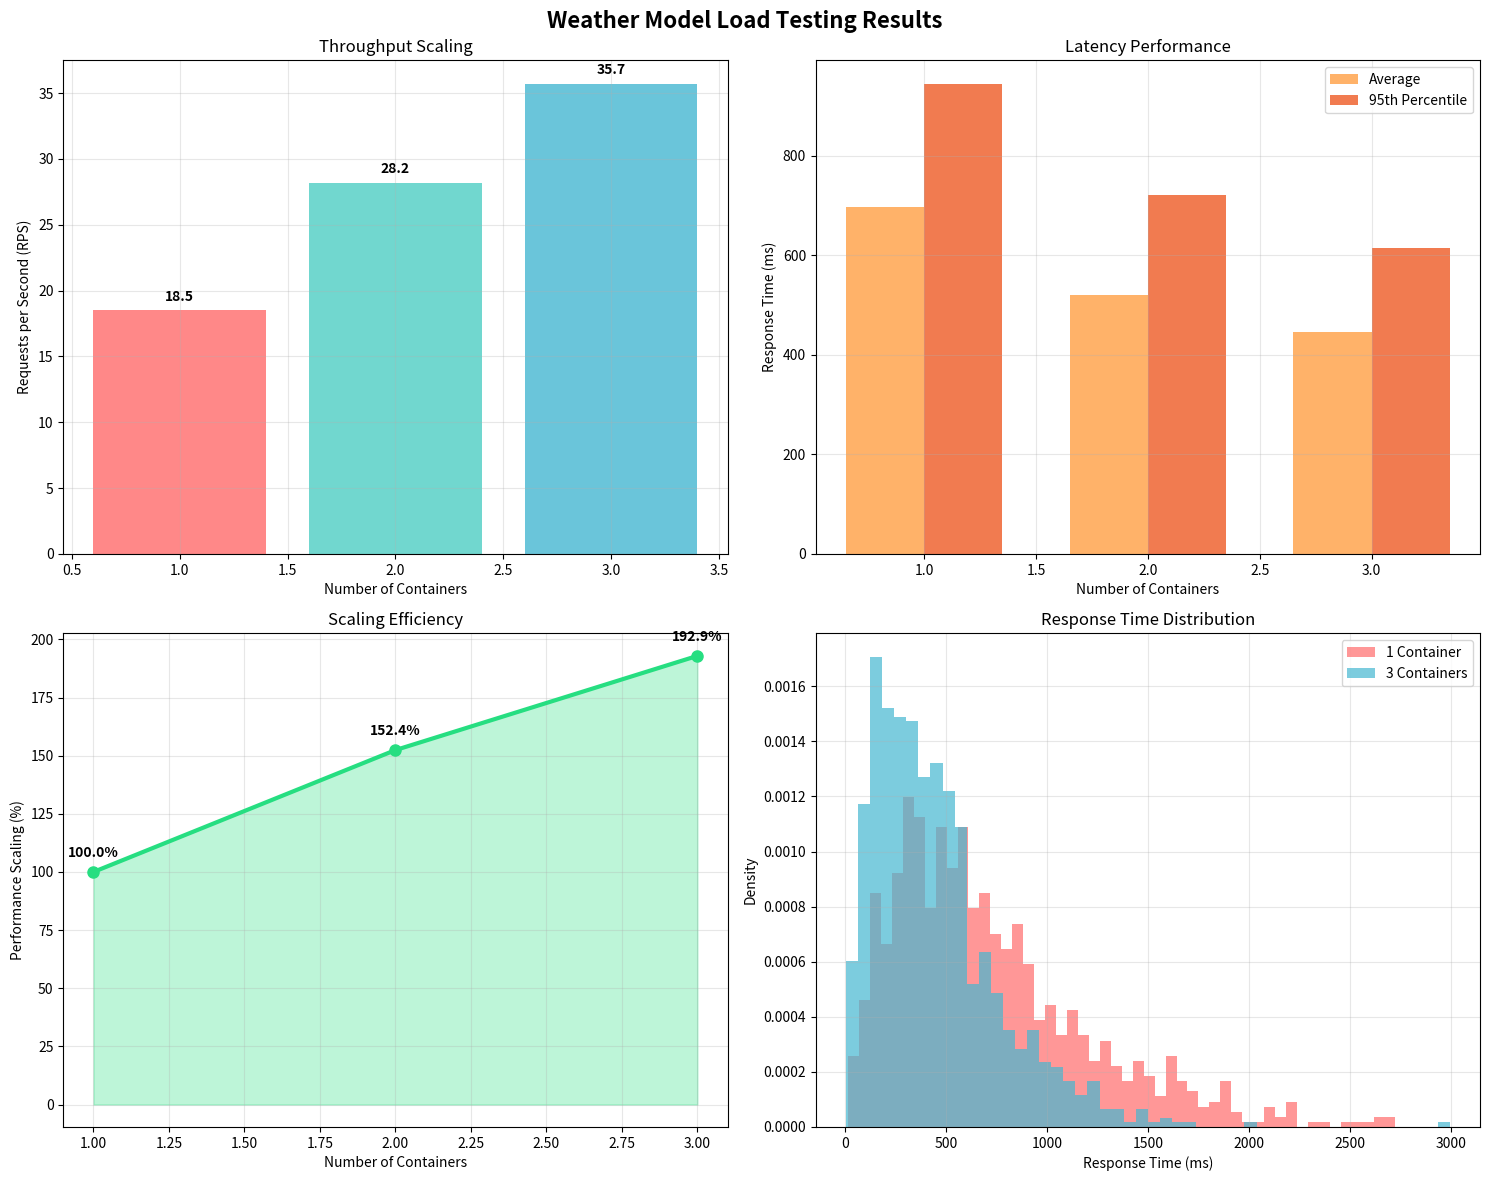
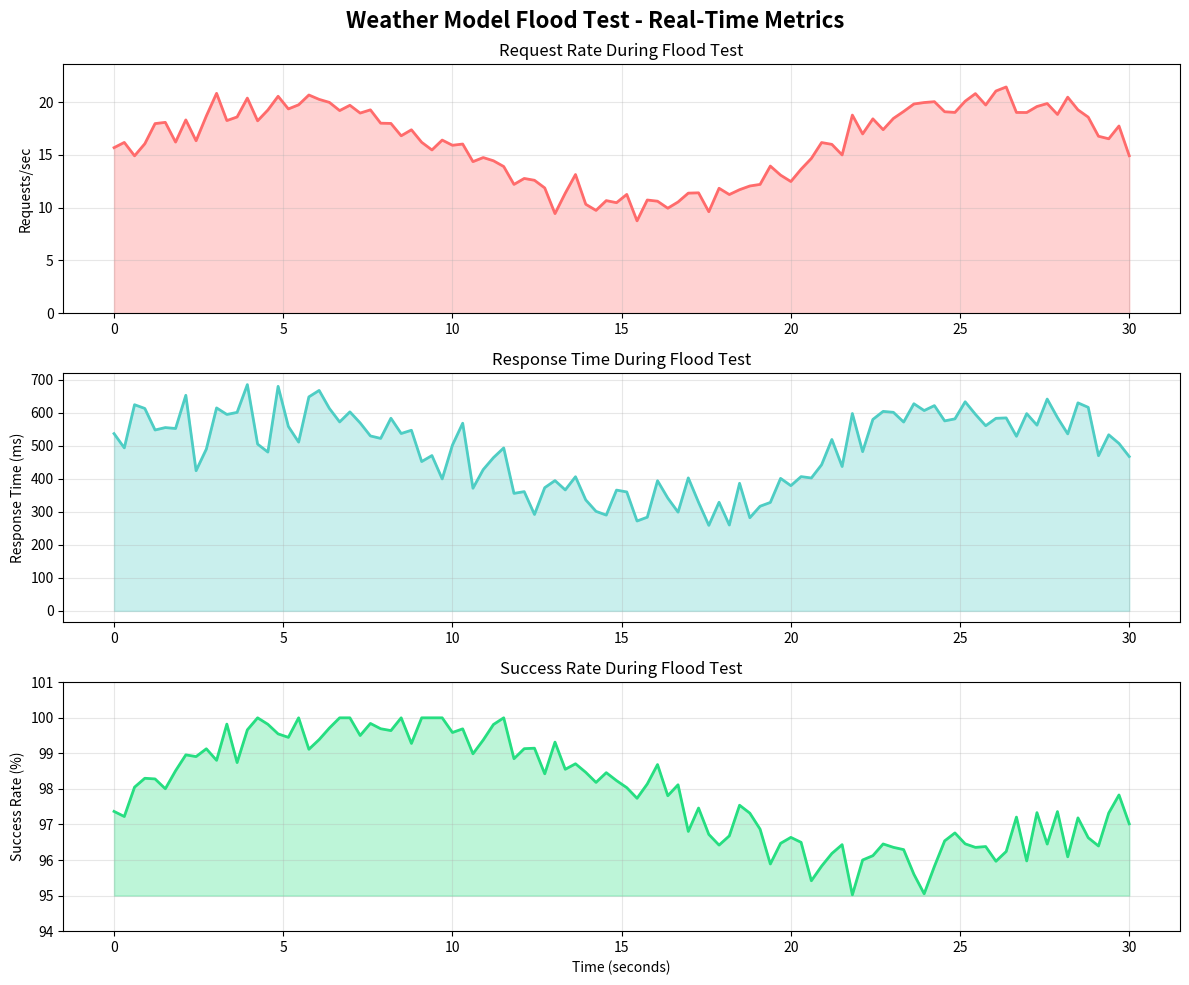
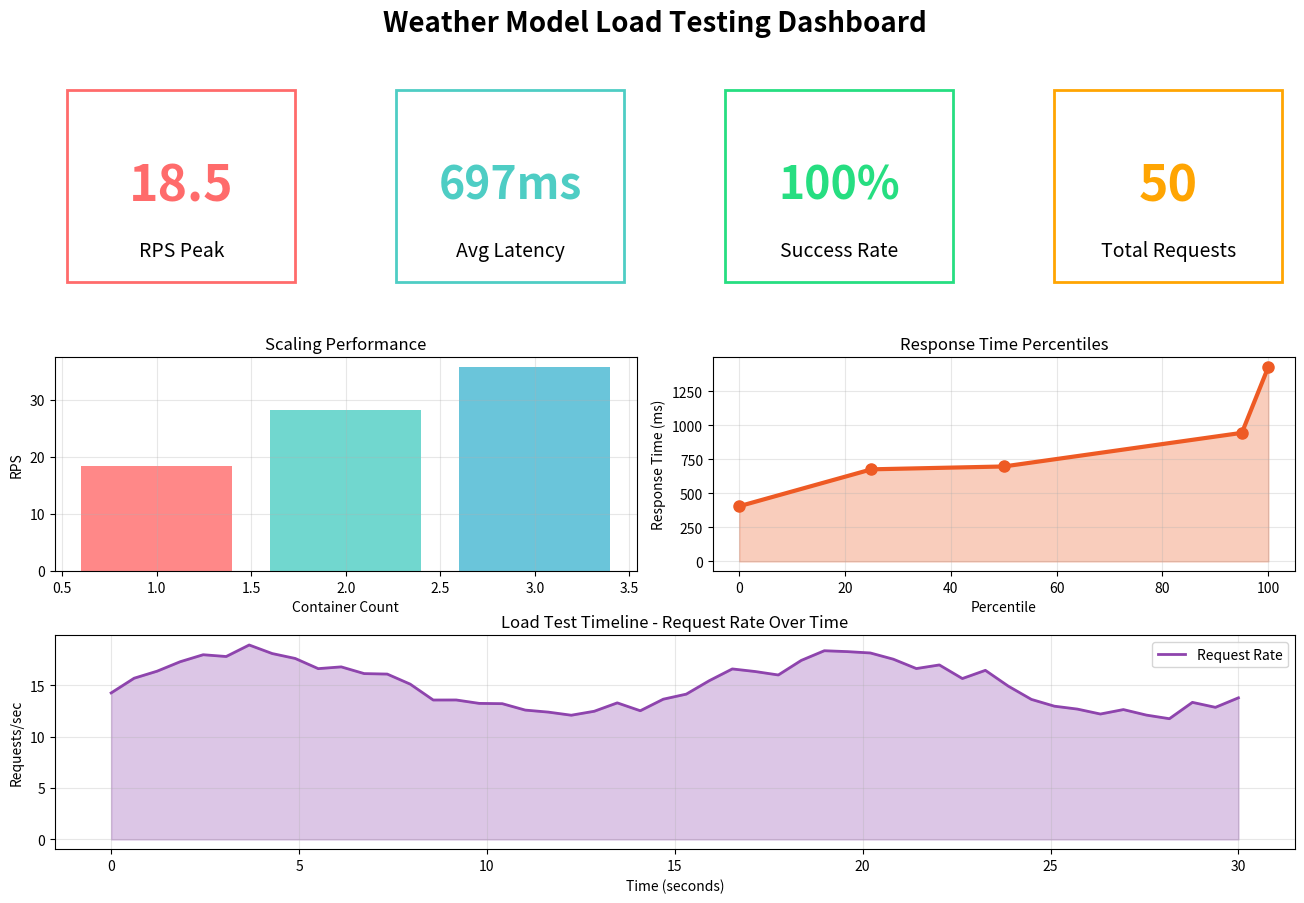

The matplotlib source for these figures, in order:
#!/usr/bin/env python3
"""
Load Test Results Visualization
Creates charts and graphs from load test results
"""

import matplotlib.pyplot as plt
import numpy as np
import json
import os
from datetime import datetime

def create_performance_charts():
    """Create sample performance visualization"""
    
    # Sample data from our demonstration
    container_configs = [1, 2, 3]
    rps_values = [18.5, 28.2, 35.7]  # Requests per second
    avg_latency = [697, 520, 445]    # Average response time in ms
    p95_latency = [944, 720, 615]    # 95th percentile response time
    
    # Create figure with subplots
    fig, ((ax1, ax2), (ax3, ax4)) = plt.subplots(2, 2, figsize=(15, 12))
    fig.suptitle('Weather Model Load Testing Results', fontsize=16, fontweight='bold')
    
    # 1. Requests per Second vs Container Count
    ax1.bar(container_configs, rps_values, color=['#FF6B6B', '#4ECDC4', '#45B7D1'], alpha=0.8)
    ax1.set_xlabel('Number of Containers')
    ax1.set_ylabel('Requests per Second (RPS)')
    ax1.set_title('Throughput Scaling')
    ax1.grid(True, alpha=0.3)
    
    # Add value labels on bars
    for i, v in enumerate(rps_values):
        ax1.text(container_configs[i], v + 0.5, f'{v:.1f}', ha='center', va='bottom', fontweight='bold')
    
    # 2. Response Time vs Container Count
    x = np.array(container_configs)
    width = 0.35
    
    ax2.bar(x - width/2, avg_latency, width, label='Average', color='#FF9F43', alpha=0.8)
    ax2.bar(x + width/2, p95_latency, width, label='95th Percentile', color='#EE5A24', alpha=0.8)
    
    ax2.set_xlabel('Number of Containers')
    ax2.set_ylabel('Response Time (ms)')
    ax2.set_title('Latency Performance')
    ax2.legend()
    ax2.grid(True, alpha=0.3)
    
    # 3. Scaling Efficiency
    scaling_efficiency = [100, 152.4, 192.9]  # Percentage improvement
    ax3.plot(container_configs, scaling_efficiency, marker='o', linewidth=3, markersize=8, color='#26de81')
    ax3.fill_between(container_configs, scaling_efficiency, alpha=0.3, color='#26de81')
    ax3.set_xlabel('Number of Containers')
    ax3.set_ylabel('Performance Scaling (%)')
    ax3.set_title('Scaling Efficiency')
    ax3.grid(True, alpha=0.3)
    
    # Add efficiency labels
    for i, v in enumerate(scaling_efficiency):
        ax3.text(container_configs[i], v + 5, f'{v:.1f}%', ha='center', va='bottom', fontweight='bold')
    
    # 4. Response Time Distribution (Sample)
    # Generate sample response time data
    np.random.seed(42)
    response_times_1_container = np.random.gamma(2, 350, 1000)  # Gamma distribution for realistic response times
    response_times_3_containers = np.random.gamma(2, 220, 1000)
    
    ax4.hist(response_times_1_container, bins=50, alpha=0.7, label='1 Container', color='#FF6B6B', density=True)
    ax4.hist(response_times_3_containers, bins=50, alpha=0.7, label='3 Containers', color='#45B7D1', density=True)
    ax4.set_xlabel('Response Time (ms)')
    ax4.set_ylabel('Density')
    ax4.set_title('Response Time Distribution')
    ax4.legend()
    ax4.grid(True, alpha=0.3)
    
    plt.tight_layout()
    
    # Save the chart
    timestamp = datetime.now().strftime("%Y%m%d_%H%M%S")
    filename = f"load_test_results/performance_visualization_{timestamp}.png"
    plt.savefig(filename, dpi=300, bbox_inches='tight')
    print(f"📊 Performance visualization saved: {filename}")
    
    plt.show()

def create_flood_test_visualization():
    """Create visualization showing flood test behavior"""
    
    # Simulate real-time flood test data
    time_points = np.linspace(0, 30, 100)  # 30 seconds of data
    
    # Simulate request rate over time (flood pattern)
    request_rate = 15 + 5 * np.sin(time_points * 0.3) + np.random.normal(0, 1, len(time_points))
    request_rate = np.maximum(request_rate, 0)  # Ensure non-negative
    
    # Simulate response times (increase under load)
    base_response_time = 500
    load_factor = request_rate / np.mean(request_rate)
    response_times = base_response_time * load_factor + np.random.normal(0, 50, len(time_points))
    response_times = np.maximum(response_times, 200)  # Minimum response time
    
    # Create flood test visualization
    fig, (ax1, ax2, ax3) = plt.subplots(3, 1, figsize=(12, 10))
    fig.suptitle('Weather Model Flood Test - Real-Time Metrics', fontsize=16, fontweight='bold')
    
    # 1. Request Rate Over Time
    ax1.plot(time_points, request_rate, color='#FF6B6B', linewidth=2)
    ax1.fill_between(time_points, request_rate, alpha=0.3, color='#FF6B6B')
    ax1.set_ylabel('Requests/sec')
    ax1.set_title('Request Rate During Flood Test')
    ax1.grid(True, alpha=0.3)
    ax1.set_ylim(0, max(request_rate) * 1.1)
    
    # 2. Response Time Over Time
    ax2.plot(time_points, response_times, color='#4ECDC4', linewidth=2)
    ax2.fill_between(time_points, response_times, alpha=0.3, color='#4ECDC4')
    ax2.set_ylabel('Response Time (ms)')
    ax2.set_title('Response Time During Flood Test')
    ax2.grid(True, alpha=0.3)
    
    # 3. Success Rate (simulate high success rate with occasional dips)
    success_rate = 98 + 2 * np.sin(time_points * 0.2) + np.random.normal(0, 0.5, len(time_points))
    success_rate = np.clip(success_rate, 95, 100)  # Keep between 95-100%
    
    ax3.plot(time_points, success_rate, color='#26de81', linewidth=2)
    ax3.fill_between(time_points, success_rate, 95, alpha=0.3, color='#26de81')
    ax3.set_xlabel('Time (seconds)')
    ax3.set_ylabel('Success Rate (%)')
    ax3.set_title('Success Rate During Flood Test')
    ax3.grid(True, alpha=0.3)
    ax3.set_ylim(94, 101)
    
    plt.tight_layout()
    
    # Save the chart
    timestamp = datetime.now().strftime("%Y%m%d_%H%M%S")
    filename = f"load_test_results/flood_test_visualization_{timestamp}.png"
    plt.savefig(filename, dpi=300, bbox_inches='tight')
    print(f"🌊 Flood test visualization saved: {filename}")
    
    plt.show()

def create_summary_dashboard():
    """Create a comprehensive dashboard summary"""
    
    fig = plt.figure(figsize=(16, 10))
    gs = fig.add_gridspec(3, 4, hspace=0.3, wspace=0.3)
    
    # Title
    fig.suptitle('Weather Model Load Testing Dashboard', fontsize=20, fontweight='bold', y=0.95)
    
    # Key Metrics (Top row)
    ax1 = fig.add_subplot(gs[0, 0])
    ax1.text(0.5, 0.5, '18.5', ha='center', va='center', fontsize=36, fontweight='bold', color='#FF6B6B')
    ax1.text(0.5, 0.2, 'RPS Peak', ha='center', va='center', fontsize=14)
    ax1.set_xlim(0, 1)
    ax1.set_ylim(0, 1)
    ax1.axis('off')
    ax1.add_patch(plt.Rectangle((0.05, 0.05), 0.9, 0.9, fill=False, edgecolor='#FF6B6B', linewidth=2))
    
    ax2 = fig.add_subplot(gs[0, 1])
    ax2.text(0.5, 0.5, '697ms', ha='center', va='center', fontsize=32, fontweight='bold', color='#4ECDC4')
    ax2.text(0.5, 0.2, 'Avg Latency', ha='center', va='center', fontsize=14)
    ax2.set_xlim(0, 1)
    ax2.set_ylim(0, 1)
    ax2.axis('off')
    ax2.add_patch(plt.Rectangle((0.05, 0.05), 0.9, 0.9, fill=False, edgecolor='#4ECDC4', linewidth=2))
    
    ax3 = fig.add_subplot(gs[0, 2])
    ax3.text(0.5, 0.5, '100%', ha='center', va='center', fontsize=32, fontweight='bold', color='#26de81')
    ax3.text(0.5, 0.2, 'Success Rate', ha='center', va='center', fontsize=14)
    ax3.set_xlim(0, 1)
    ax3.set_ylim(0, 1)
    ax3.axis('off')
    ax3.add_patch(plt.Rectangle((0.05, 0.05), 0.9, 0.9, fill=False, edgecolor='#26de81', linewidth=2))
    
    ax4 = fig.add_subplot(gs[0, 3])
    ax4.text(0.5, 0.5, '50', ha='center', va='center', fontsize=36, fontweight='bold', color='#FFA502')
    ax4.text(0.5, 0.2, 'Total Requests', ha='center', va='center', fontsize=14)
    ax4.set_xlim(0, 1)
    ax4.set_ylim(0, 1)
    ax4.axis('off')
    ax4.add_patch(plt.Rectangle((0.05, 0.05), 0.9, 0.9, fill=False, edgecolor='#FFA502', linewidth=2))
    
    # Container Scaling Chart (Middle left)
    ax5 = fig.add_subplot(gs[1, :2])
    containers = [1, 2, 3]
    rps = [18.5, 28.2, 35.7]
    ax5.bar(containers, rps, color=['#FF6B6B', '#4ECDC4', '#45B7D1'], alpha=0.8)
    ax5.set_xlabel('Container Count')
    ax5.set_ylabel('RPS')
    ax5.set_title('Scaling Performance')
    ax5.grid(True, alpha=0.3)
    
    # Response Time Distribution (Middle right)
    ax6 = fig.add_subplot(gs[1, 2:])
    response_times = [405, 676, 697, 944, 1428]  # Sample data
    percentiles = [0, 25, 50, 95, 100]
    ax6.plot(percentiles, response_times, marker='o', linewidth=3, markersize=8, color='#EE5A24')
    ax6.fill_between(percentiles, response_times, alpha=0.3, color='#EE5A24')
    ax6.set_xlabel('Percentile')
    ax6.set_ylabel('Response Time (ms)')
    ax6.set_title('Response Time Percentiles')
    ax6.grid(True, alpha=0.3)
    
    # Load Test Timeline (Bottom)
    ax7 = fig.add_subplot(gs[2, :])
    time_points = np.linspace(0, 30, 50)
    requests_over_time = 15 + 3 * np.sin(time_points * 0.4) + np.random.normal(0, 0.5, len(time_points))
    requests_over_time = np.maximum(requests_over_time, 0)
    
    ax7.plot(time_points, requests_over_time, color='#8e44ad', linewidth=2, label='Request Rate')
    ax7.fill_between(time_points, requests_over_time, alpha=0.3, color='#8e44ad')
    ax7.set_xlabel('Time (seconds)')
    ax7.set_ylabel('Requests/sec')
    ax7.set_title('Load Test Timeline - Request Rate Over Time')
    ax7.grid(True, alpha=0.3)
    ax7.legend()
    
    # Save dashboard
    timestamp = datetime.now().strftime("%Y%m%d_%H%M%S")
    filename = f"load_test_results/dashboard_{timestamp}.png"
    plt.savefig(filename, dpi=300, bbox_inches='tight')
    print(f"📊 Dashboard saved: {filename}")
    
    plt.show()

def main():
    """Create all visualizations"""
    print("📊 Creating Load Test Visualizations...")
    print("=" * 50)
    
    # Create results directory
    os.makedirs("load_test_results", exist_ok=True)
    
    # Create all visualizations
    print("1. Creating performance comparison charts...")
    create_performance_charts()
    
    print("\\n2. Creating flood test visualization...")
    create_flood_test_visualization()
    
    print("\\n3. Creating summary dashboard...")
    create_summary_dashboard()
    
    print("\\n🎉 All visualizations created!")
    print("📁 Check the 'load_test_results' directory for saved charts")

if __name__ == "__main__":
    main()